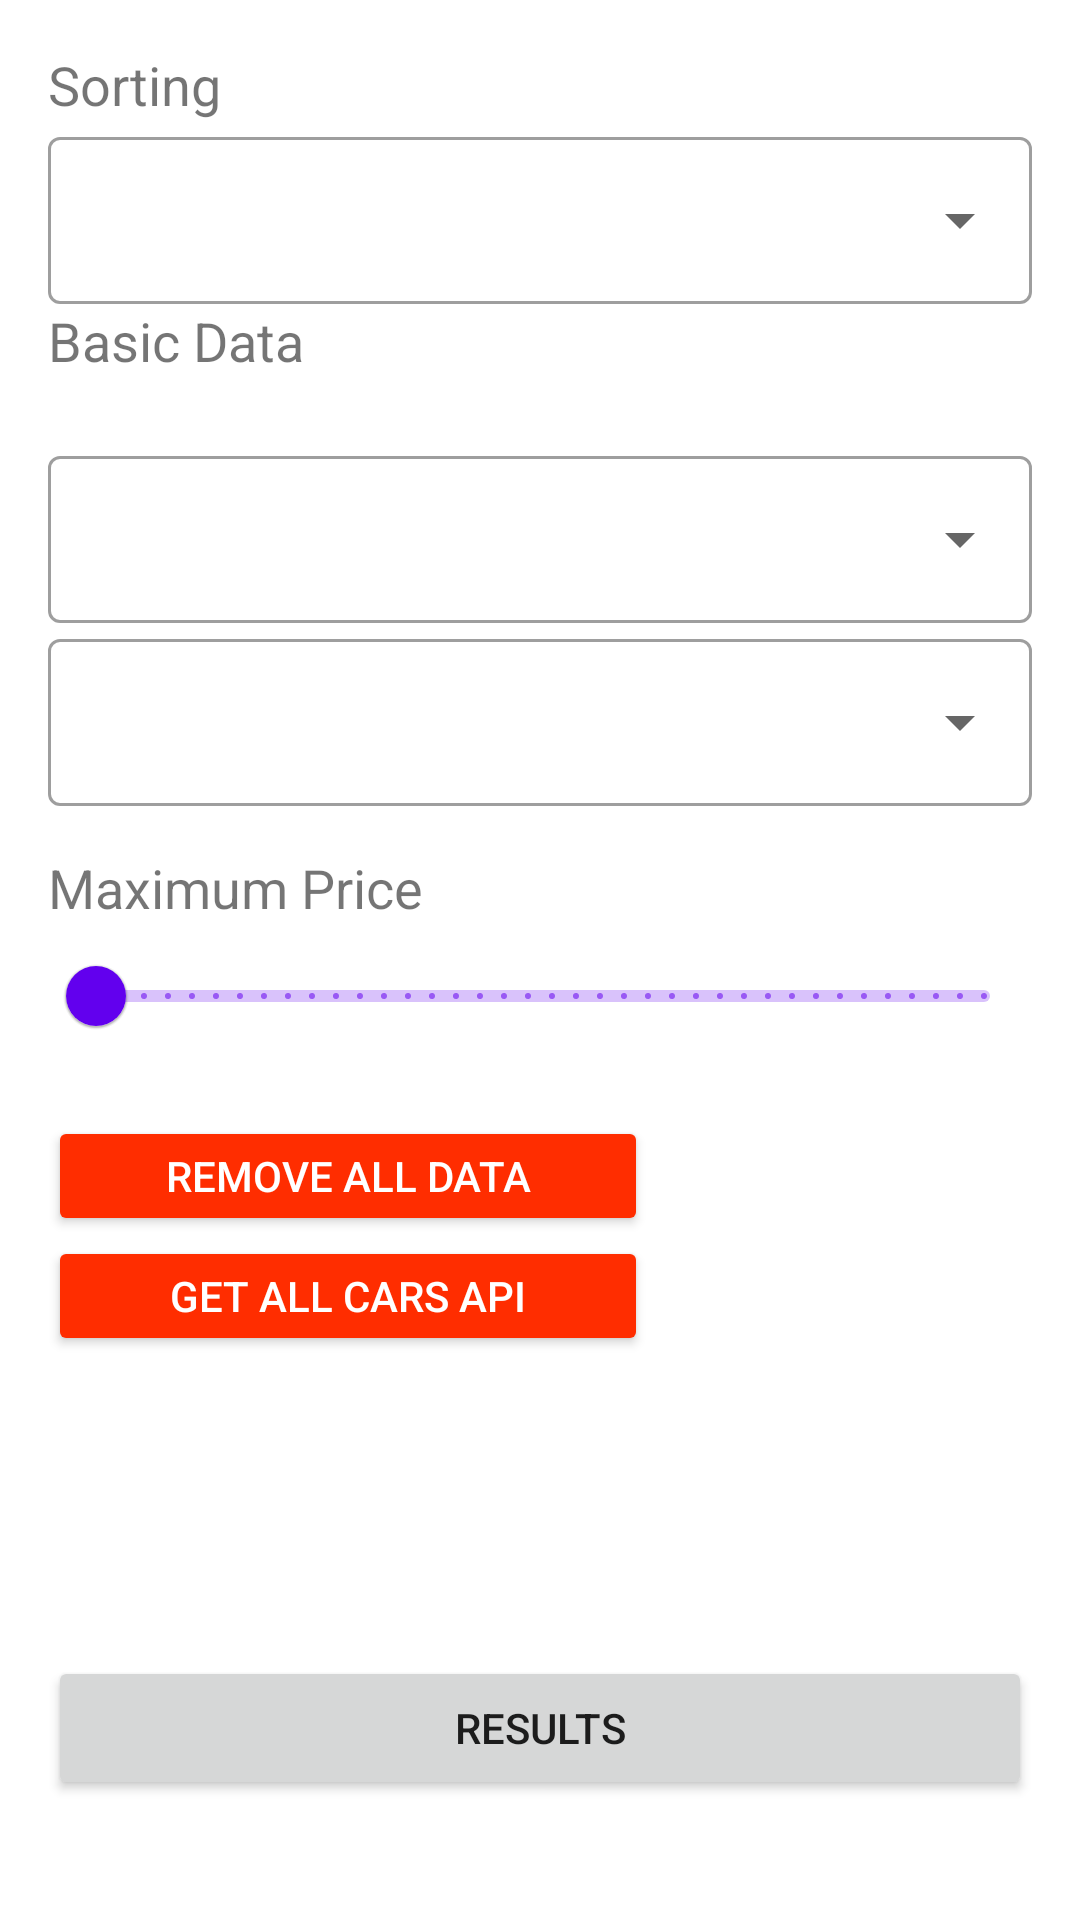

Reconstruct the res/layout file that produces this screen, plus the resources it refers to.
<!-- AndroidManifest.xml: application theme Theme.Automaat -->
<!-- res/layout/fragment_filters.xml -->
<?xml version="1.0" encoding="utf-8"?>
<androidx.constraintlayout.widget.ConstraintLayout xmlns:android="http://schemas.android.com/apk/res/android"
    xmlns:app="http://schemas.android.com/apk/res-auto"
    xmlns:tools="http://schemas.android.com/tools"
    android:layout_width="match_parent"
    android:layout_height="match_parent"
    tools:context=".ui.filters.FiltersFragment">

    <ScrollView
        android:layout_width="match_parent"
        android:layout_height="match_parent"
        app:layout_constraintBottom_toBottomOf="parent"
        app:layout_constraintEnd_toEndOf="parent"
        app:layout_constraintStart_toStartOf="parent"
        app:layout_constraintTop_toTopOf="parent">

        <LinearLayout
            android:id="@+id/linearLayout"
            android:layout_width="match_parent"
            android:layout_height="match_parent"
            android:orientation="vertical"
            android:padding="16dp"
            app:layout_constraintStart_toStartOf="parent"
            app:layout_constraintTop_toTopOf="parent">

            <LinearLayout
                android:layout_width="match_parent"
                android:layout_height="wrap_content"
                android:layout_marginBottom="16dp"
                android:orientation="vertical"
                app:cardBackgroundColor="@color/light_gray"
                app:cardElevation="4dp"
                app:layout_constraintBottom_toTopOf="@id/resultsButton"
                app:layout_constraintEnd_toEndOf="parent"
                app:layout_constraintStart_toStartOf="parent"
                app:layout_constraintTop_toTopOf="parent"
                app:strokeColor="@color/stroke_color"
                app:strokeWidth="1dp">

                <TextView
                    android:id="@+id/sortingTextView"
                    android:layout_width="wrap_content"
                    android:layout_height="wrap_content"
                    android:text="@string/sorting_title"
                    android:textSize="18sp" />

                <com.google.android.material.textfield.TextInputLayout
                    style="@style/Widget.MaterialComponents.TextInputLayout.OutlinedBox.ExposedDropdownMenu"
                    android:layout_width="match_parent"
                    android:layout_height="wrap_content">

                    <AutoCompleteTextView
                        android:id="@+id/sortingDropdown"
                        android:layout_width="match_parent"
                        android:layout_height="wrap_content"
                        android:inputType="none" />

                </com.google.android.material.textfield.TextInputLayout>

                <TextView
                    android:id="@+id/brandTextView"
                    android:layout_width="wrap_content"
                    android:layout_height="wrap_content"
                    android:text="@string/basic_data"
                    android:textSize="18sp" />

                <com.google.android.material.textfield.TextInputLayout
                    style="@style/Widget.MaterialComponents.TextInputLayout.OutlinedBox.ExposedDropdownMenu"
                    android:layout_width="match_parent"
                    android:layout_height="wrap_content">

                    <AutoCompleteTextView
                        android:id="@+id/brandDropdown"
                        android:layout_width="match_parent"
                        android:layout_height="wrap_content"
                        android:inputType="none" />

                </com.google.android.material.textfield.TextInputLayout>

                <com.google.android.material.textfield.TextInputLayout
                    style="@style/Widget.MaterialComponents.TextInputLayout.OutlinedBox.ExposedDropdownMenu"
                    android:layout_width="match_parent"
                    android:layout_height="wrap_content">

                    <AutoCompleteTextView
                        android:id="@+id/modelDropdown"
                        android:layout_width="match_parent"
                        android:layout_height="wrap_content"
                        android:inputType="none" />

                </com.google.android.material.textfield.TextInputLayout>

                <TextView
                    android:id="@+id/priceTextView"
                    android:layout_width="wrap_content"
                    android:layout_height="wrap_content"
                    android:layout_marginTop="15dp"
                    android:text="@string/priceTitle"
                    android:textSize="18sp" />

                <com.google.android.material.slider.Slider
                    android:id="@+id/priceSlider"
                    android:layout_width="match_parent"
                    android:layout_height="wrap_content"
                    android:stepSize="1"
                    android:valueFrom="0"
                    android:valueTo="500"
                    app:layout_constraintEnd_toEndOf="parent"
                    app:layout_constraintStart_toStartOf="parent"
                    app:layout_constraintTop_toTopOf="parent" />

            </LinearLayout>

            <Button
                android:id="@+id/deleteCarsButton"
                android:layout_width="200dp"
                android:layout_height="40dp"
                android:backgroundTint="@color/red"
                android:text="Remove all Data"
                android:textColor="@color/white" />

            <Button
                android:id="@+id/getAllCarsButton"
                android:layout_width="200dp"
                android:layout_height="40dp"
                android:backgroundTint="@color/red"
                android:text="Get all Cars API"
                android:textColor="@color/white" />

            <Button
                android:id="@+id/resultsButton"
                android:layout_width="match_parent"
                android:layout_height="wrap_content"
                android:layout_marginTop="100dp"
                android:text="Results" />

        </LinearLayout>
    </ScrollView>

</androidx.constraintlayout.widget.ConstraintLayout>
<!-- resources referenced by this layout -->
<resources>
  <color name="light_gray">#FFD3D3D3</color>
  <color name="red">#FF2D00</color>
  <color name="white">#FFFFFFFF</color>
  <string name="basic_data">Basic Data\n</string>
  <string name="priceTitle">Maximum Price</string>
  <string name="sorting_title">Sorting</string>
  <style name="Theme.Automaat" parent="Theme.MaterialComponents.DayNight.DarkActionBar">
          
          <item name="colorPrimary">@color/purple_500</item>
          <item name="colorPrimaryVariant">@color/purple_700</item>
          <item name="colorOnPrimary">@color/white</item>
          
          <item name="colorSecondary">@color/teal_200</item>
          <item name="colorSecondaryVariant">@color/teal_700</item>
          <item name="colorOnSecondary">@color/black</item>
          
          <item name="android:statusBarColor">?attr/colorPrimaryVariant</item>
          
      </style>
  <color name="purple_500">#FF6200EE</color>
  <color name="purple_700">#FF3700B3</color>
  <color name="teal_200">#FF03DAC5</color>
  <color name="teal_700">#FF018786</color>
  <color name="black">#FF000000</color>
</resources>
